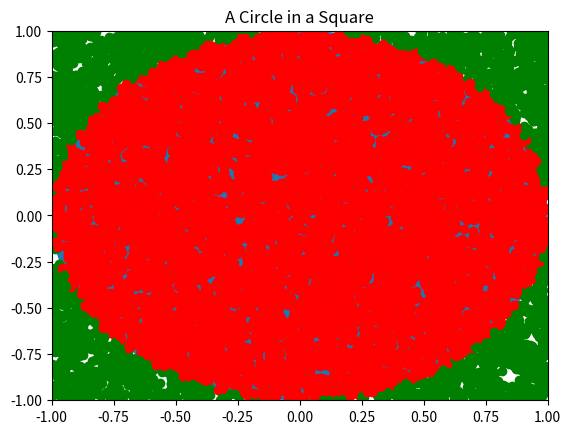

Write the Python code that produced this figure.
"MA4 task 1.1, Monte Carlo Estimation of pi"

import matplotlib.pyplot as plt
import random
import math


fig = plt.figure()
axis = fig.add_subplot(1,1,1)
circle = plt.Circle((0,0), 1)
axis.add_patch(circle)
axis.set_xlim([-1,1])
axis.set_ylim([-1,1])
axis.set_title('A Circle in a Square')


n = 10000
circ = 0
square = 0


for i in range(n):
    x = random.uniform(-1, 1)
    y = random.uniform(-1, 1)
    dist_origo = x**2 + y**2

    if dist_origo <= 1:
        circ += 1
        plt.plot(x, y, 'ro')
    else:
        plt.plot(x, y, 'go')
    square += 1

pi = 4 * circ/square

print('Number of points in the circle:', circ)
print('Estimation of pi:', pi)
print('"The real pi":', math.pi)
plt.show()